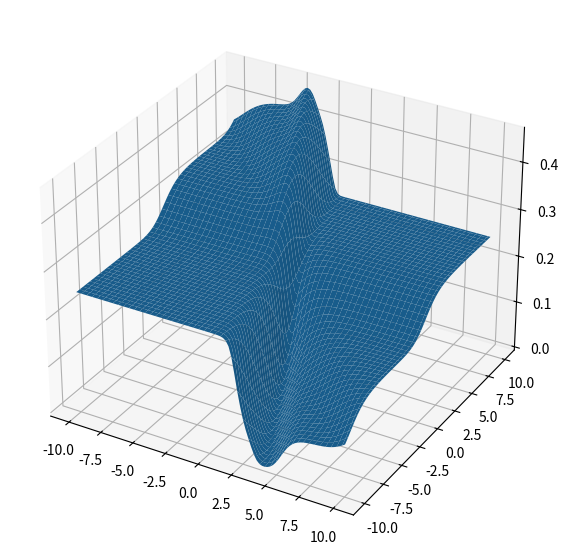

This figure's Python source:
import numpy as np
import matplotlib.pyplot as plt

# see why sq. error loss function is not appropriate for logistic regression
# exploring the logistic loss function

# get data
x_train = np.array([0, 1, 2, 3, 4, 5], dtype=np.longdouble)
y_train = np.array([0,0,0,1,1,1])

# why MSE cost function won't do good for log. reg.

import numpy as np

x_train = np.array([0,1,2,3,4,5], dtype=np.longdouble)
y_train = np.array([0,0,0,1,1,1])

def sigmoid(z):
    return 1 / (1 + np.exp(-z))

def compute_cost(x, y, w, b):

    m = len(x)

    total_cost = 0

    for i in range(m):

        f = sigmoid(w * x[i] + b)

        total_cost += (f - y[i])**2

    return total_cost / (2*m)

def compute_gradient(x, y, w, b):

    m = len(x)

    dj_dw = 0
    dj_db = 0

    for i in range(m):

        f = sigmoid(w * x[i] + b)

        error = (f - y[i])

        dj_dw += error * f * (1-f) * x[i]

        dj_db += error * f * (1-f)

    dj_dw /= m
    dj_db /= m

    return dj_dw, dj_db

def gradient_descent(x, y, w, b, alpha, iterations):

    J_history = []
    p_hist = []

    for i in range(iterations):

        dj_dw, dj_db = compute_gradient(x, y, w, b)

        w -= alpha * dj_dw
        b -= alpha * dj_db

        p_hist.append([w, b])

        J_history.append(compute_cost(x, y, w, b))

    return w, b, J_history, p_hist

w, b, J_model, p = gradient_descent(
    x_train,
    y_train,
    0,
    0,
    alpha=0.1,
    iterations=1000
)

print("Final w:", w)
print("Final b:", b)

w_model = []
b_model = []

for w, b, in p:
    w_model.append(w)
    b_model.append(b)

# NOTE: values in J_model, w_model and b_model are only for the RIGHT BABY STEPS IN THE G.D. plot
# it represents the coordinates for the optimized path G.D. takes to reach a valley fast such that
# we have the lowest cost J for that w and b (valley)
# but in order to see G.D. plot, we shouldn't just use this BABY STEPS PATH ALONE - this optimized path
# will just be a line (shaky of course) that goes to the valley
# For G.D. plot, we need ALL possible combinations of w, b and inherent J so that we get the entire area 
# plotted AND then draw the optimized path with the subset w and b (w_model and b_model) and J_model that
# shows us the optimized path towards a valley from the whole area plot of G.D. 

# so to generate the entire G.D. plot with all possible combinations of w and b and all of the cost J
# for them, we use meshgrid


w_vals = np.linspace(-10, 10, 100)

b_vals = np.linspace(-10, 10, 100)

# meshgrid
W, B = np.meshgrid(w_vals, b_vals)

# emppty array with same size as W (ofc)
J_vals = np.zeros_like(W)

# ----------------------------------------

for i in range(W.shape[0]):

    for j in range(W.shape[1]):

        w = W[i, j]

        b = B[i, j]

        J_vals[i, j] = compute_cost(
            x_train,
            y_train,
            w,
            b
        )

# plot 3D surface plot

from mpl_toolkits.mplot3d import Axes3D


fig = plt.figure(figsize=(10, 7))
ax: Axes3D = fig.add_subplot(111, projection='3d')

ax.plot_surface(
    W,
    B,
    J_vals
)

plt.show()
# ChatGPT stopped answering my questions from here
